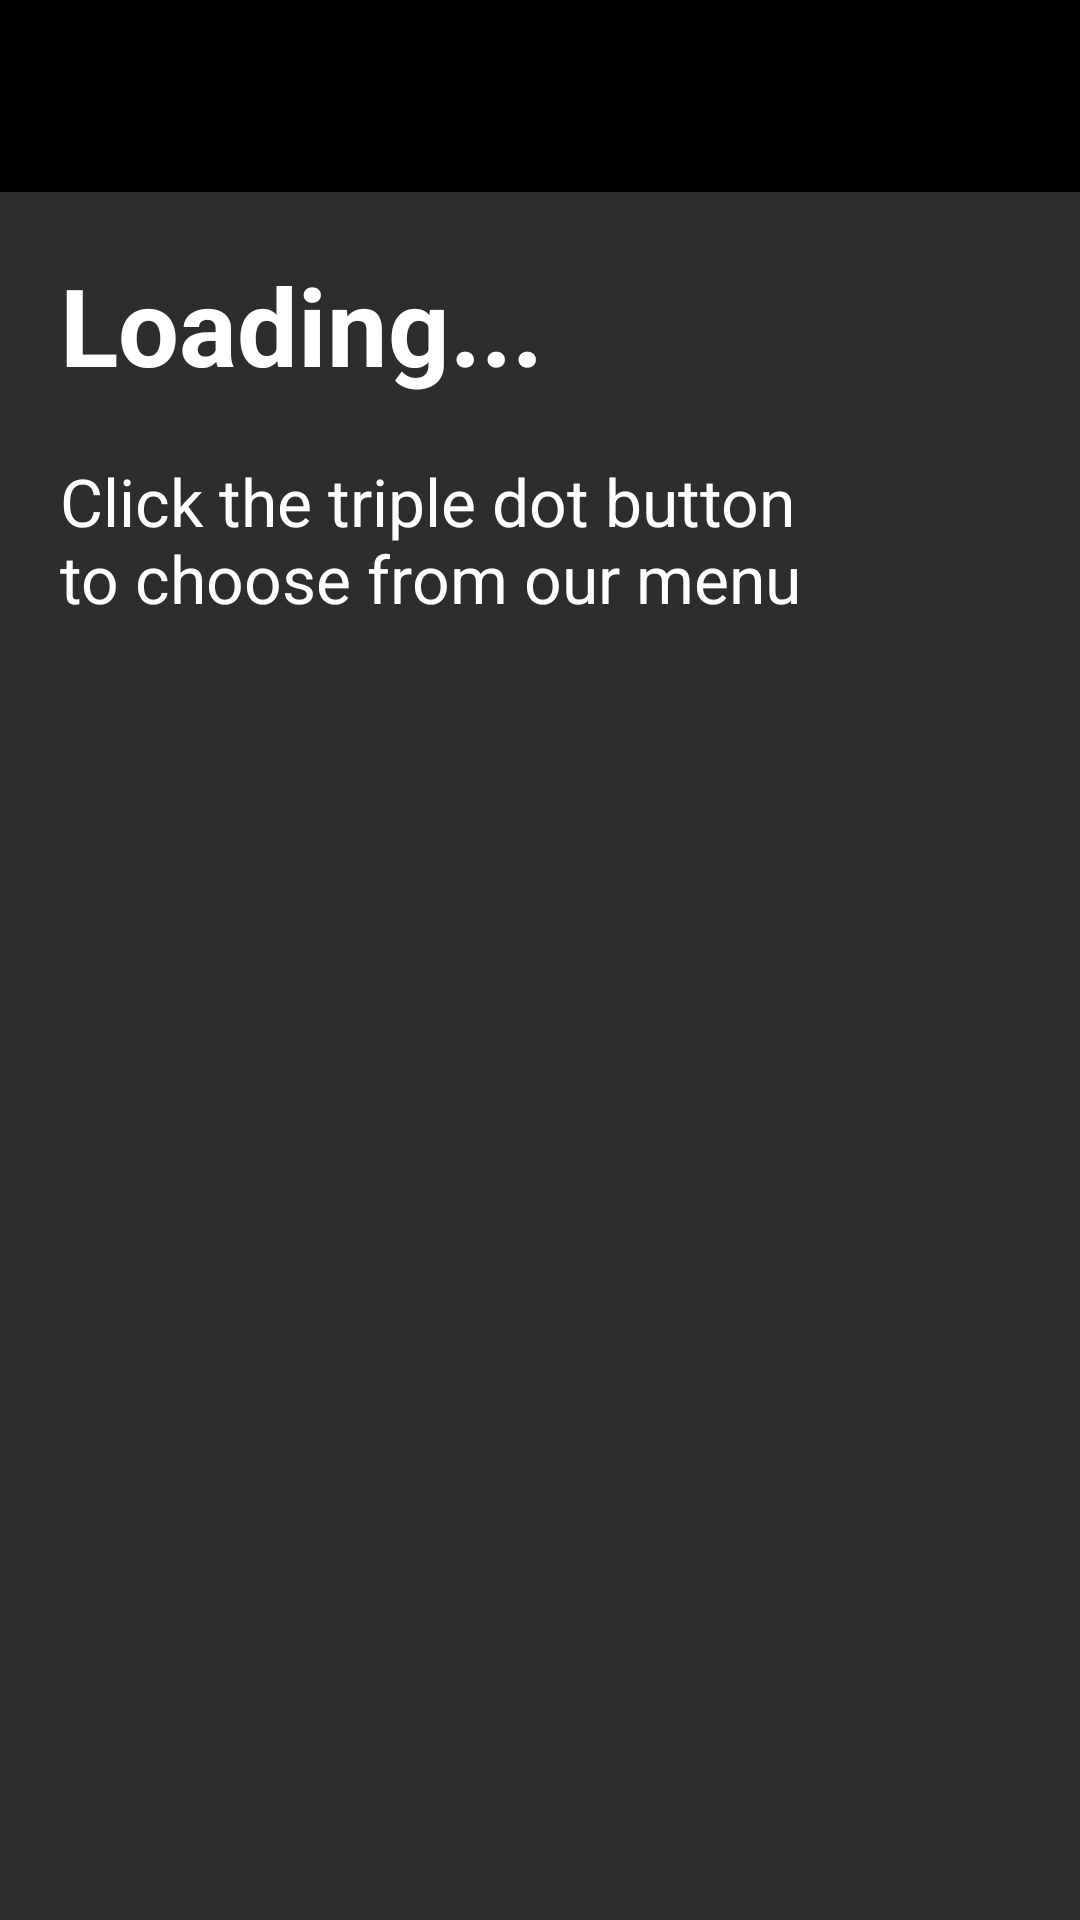

Layout XML and referenced resources for this Android screen:
<!-- AndroidManifest.xml: application theme Theme.MALAB7 -->
<!-- res/layout/activity_home.xml -->
<?xml version="1.0" encoding="utf-8"?>
<androidx.constraintlayout.widget.ConstraintLayout xmlns:android="http://schemas.android.com/apk/res/android"
    xmlns:app="http://schemas.android.com/apk/res-auto"
    xmlns:tools="http://schemas.android.com/tools"
    android:layout_width="match_parent"
    android:layout_height="match_parent"
    android:background="@drawable/splash_bg"
    tools:context=".home">

    <androidx.constraintlayout.widget.ConstraintLayout
        android:layout_width="match_parent"
        android:layout_height="match_parent"
        android:background="#DF111111"
        app:layout_constraintBottom_toBottomOf="parent"
        app:layout_constraintEnd_toEndOf="parent"
        app:layout_constraintStart_toStartOf="parent"
        app:layout_constraintTop_toTopOf="parent">


        <androidx.appcompat.widget.Toolbar
            android:id="@+id/toolbar"
            android:layout_width="match_parent"
            android:layout_height="wrap_content"
            android:background="?attr/colorPrimary"
            android:minHeight="?attr/actionBarSize"
            android:backgroundTint="@color/black"
            app:titleTextColor="@color/white"
            app:layout_constraintEnd_toEndOf="parent"
            app:layout_constraintStart_toStartOf="parent"
            app:layout_constraintTop_toTopOf="parent" />

        <TextView
            android:id="@+id/textView2"
            android:layout_width="wrap_content"
            android:layout_height="wrap_content"
            android:layout_marginStart="20dp"
            android:layout_marginTop="20dp"
            android:text="@string/loading"
            android:textColor="@color/white"
            android:textSize="36sp"
            android:textStyle="bold"
            app:layout_constraintStart_toStartOf="parent"
            app:layout_constraintTop_toBottomOf="@+id/toolbar" />

        <TextView
            android:id="@+id/textView3"
            android:layout_width="250dp"
            android:layout_height="wrap_content"
            android:layout_marginTop="20dp"
            android:text="@string/click_the_triple_dot_button_to_choose_from_our_menu"
            android:textColor="@color/white"
            android:textSize="22sp"
            app:layout_constraintStart_toStartOf="@+id/textView2"
            app:layout_constraintTop_toBottomOf="@+id/textView2" />


    </androidx.constraintlayout.widget.ConstraintLayout>
</androidx.constraintlayout.widget.ConstraintLayout>
<!-- resources referenced by this layout -->
<resources>
  <string name="click_the_triple_dot_button_to_choose_from_our_menu">Click the triple dot button to choose from our menu</string>
  <string name="loading">Loading...</string>
  <style name="Theme.MALAB7" parent="Base.Theme.MALAB7" />
  <style name="Base.Theme.MALAB7" parent="Theme.Material3.DayNight.NoActionBar">
          
          
      </style>
  <!-- not gathered from this repository: default colours our renderer supplied (Android Studio template values) -->
  <color name="black">#FF000000</color>
  <color name="white">#FFFFFFFF</color>
</resources>
